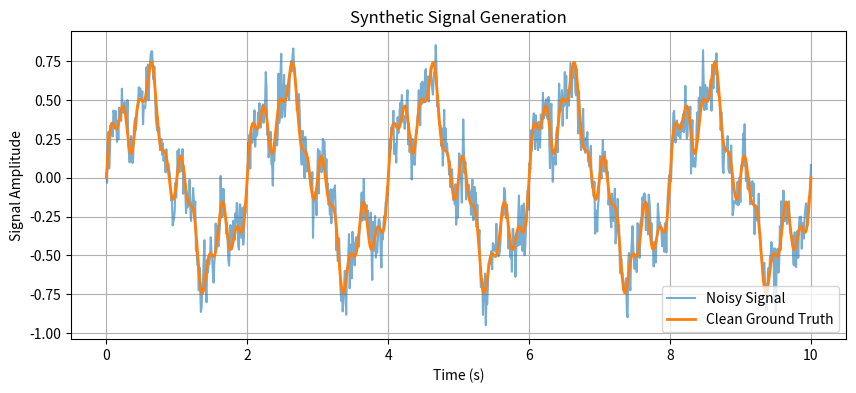

The script that saved this image:
"""Synthetic periodic signal generator with configurable noise.
Produces clean and noisy time-series for degradation simulation."""

import numpy as np


class SignalGenerator:
    """Generates synthetic 1D periodic signals with realistic dynamics
    and configurable baseline Gaussian noise.

    The signal is synthesized using a combination of low-frequency sine waves
    to simulate regular dynamic behavior in a monitored system.
    """

    def __init__(self, sampling_rate: int = 100, duration: float = 60.0,
                 noise_std: float = 0.05, dc_offset: float = 0.0,
                 random_seed: int = None):
        """
        Args:
            sampling_rate: Hz, number of samples per second.
            duration: Seconds, total length of the generated signal.
            noise_std: Standard deviation of the baseline Gaussian noise.
            dc_offset: Constant offset added to the signal.
            random_seed: Seed for reproducibility.
        """
        self.sampling_rate = sampling_rate
        self.duration = duration
        self.noise_std = noise_std
        self.dc_offset = dc_offset
        self.rng = np.random.default_rng(random_seed)

        self.num_samples = int(self.sampling_rate * self.duration)
        self.time = np.linspace(0, self.duration, self.num_samples)

    def generate_clean_signal(self) -> np.ndarray:
        """Generates the true underlying signal without noise.
        Combines a DC offset with low-frequency dynamics (0.5, 2.0, 5.0 Hz).
        """
        dynamics = (
            0.5 * np.sin(2 * np.pi * 0.5 * self.time) +
            0.2 * np.sin(2 * np.pi * 2.0 * self.time) +
            0.1 * np.sin(2 * np.pi * 5.0 * self.time)
        )
        return self.dc_offset + dynamics

    def generate_noisy_signal(self) -> np.ndarray:
        """Generates the measured signal by adding Gaussian noise to the clean signal."""
        clean_signal = self.generate_clean_signal()
        noise = self.rng.normal(0, self.noise_std, self.num_samples)
        return clean_signal + noise

    def get_time_array(self) -> np.ndarray:
        """Returns the time vector."""
        return self.time


if __name__ == "__main__":
    import matplotlib.pyplot as plt

    generator = SignalGenerator(duration=10, noise_std=0.1, random_seed=42)
    time = generator.get_time_array()
    clean = generator.generate_clean_signal()
    noisy = generator.generate_noisy_signal()

    plt.figure(figsize=(10, 4))
    plt.plot(time, noisy, label="Noisy Signal", alpha=0.6)
    plt.plot(time, clean, label="Clean Ground Truth", linewidth=2)
    plt.title("Synthetic Signal Generation")
    plt.xlabel("Time (s)")
    plt.ylabel("Signal Amplitude")
    plt.legend()
    plt.grid()
    plt.show()
